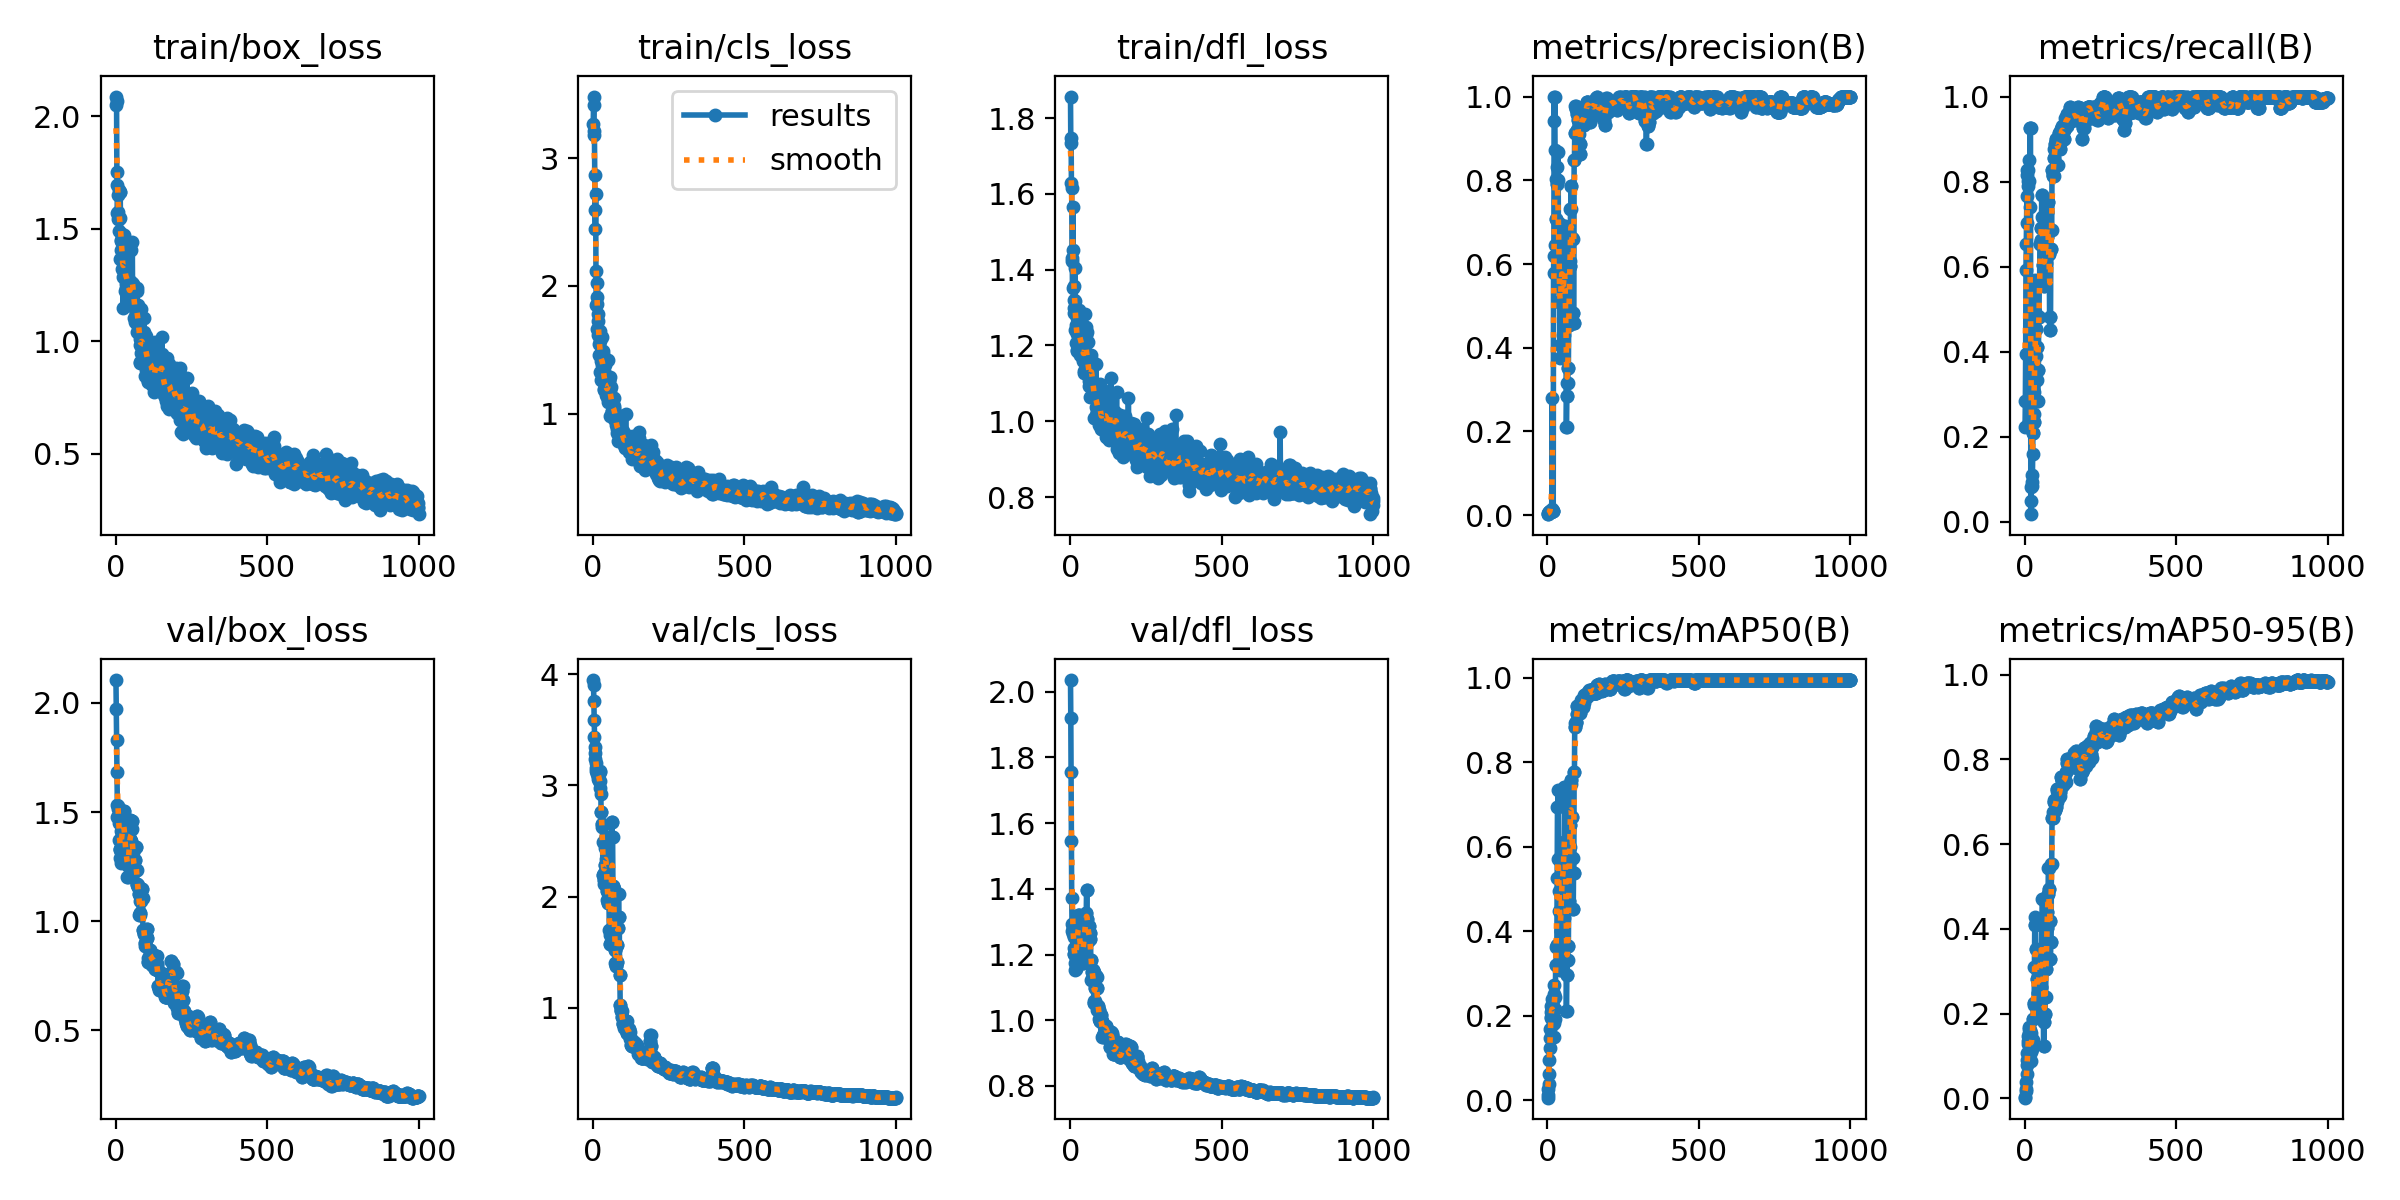

The data file committed next to this chart (first rows):
epoch, time, train/box_loss, train/cls_loss, train/dfl_loss, metrics/precision(B), metrics/recall(B), metrics/mAP50(B), metrics/mAP50-95(B), val/box_loss, val/cls_loss, val/dfl_loss, lr/pg0, lr/pg1, lr/pg2
1, 12.75, 2.087, 3.267, 1.857, 0.0024, 0.2222, 0.00624, 0.0018, 2.105, 3.948, 2.035, 2e-05, 2e-05, 2e-05
2, 26.2, 2.05, 3.414, 1.735, 0.00307, 0.2839, 0.01246, 0.00313, 1.973, 3.905, 1.919, 5.99406e-05, 5.99406e-05, 5.99406e-05
3, 38.62, 2.069, 3.481, 1.748, 0.00427, 0.3951, 0.0277, 0.01682, 1.831, 3.758, 1.756, 9.9802e-05, 9.9802e-05, 9.9802e-05
4, 50.68, 1.75, 3.21, 1.63, 0.0064, 0.5926, 0.03792, 0.0234, 1.685, 3.585, 1.546, 0.0001396, 0.0001396, 0.0001396
5, 63.02, 1.693, 3.184, 1.614, 0.00707, 0.6543, 0.06293, 0.03942, 1.532, 3.433, 1.372, 0.0001793, 0.0001793, 0.0001793
6, 75.04, 1.571, 2.865, 1.431, 0.0076, 0.7037, 0.0943, 0.05729, 1.479, 3.348, 1.292, 0.0002189, 0.0002189, 0.0002189
7, 87.07, 1.648, 2.59, 1.423, 0.00827, 0.7654, 0.1237, 0.07948, 1.478, 3.292, 1.273, 0.0002585, 0.0002585, 0.0002585
8, 99.62, 1.542, 2.442, 1.351, 0.0088, 0.8148, 0.1482, 0.0912, 1.512, 3.237, 1.282, 0.0002979, 0.0002979, 0.0002979
9, 111.9, 1.572, 2.716, 1.566, 0.00893, 0.8272, 0.1681, 0.1075, 1.529, 3.206, 1.274, 0.0003373, 0.0003373, 0.0003373
10, 123.9, 1.672, 2.115, 1.452, 0.00893, 0.8272, 0.1947, 0.1292, 1.516, 3.16, 1.264, 0.0003766, 0.0003766, 0.0003766
11, 136, 1.543, 1.849, 1.321, 0.00853, 0.7901, 0.1974, 0.1351, 1.449, 3.133, 1.253, 0.0004158, 0.0004158, 0.0004158
12, 148.1, 1.49, 1.856, 1.286, 0.00867, 0.8025, 0.2088, 0.1478, 1.371, 3.127, 1.219, 0.000455, 0.000455, 0.000455
13, 160.1, 1.664, 1.909, 1.357, 0.00867, 0.8025, 0.2235, 0.1627, 1.332, 3.117, 1.202, 0.0004941, 0.0004941, 0.0004941
14, 172.2, 1.363, 1.659, 1.299, 0.0092, 0.8518, 0.2393, 0.169, 1.329, 3.103, 1.201, 0.000533, 0.000533, 0.000533
15, 184.2, 1.662, 2.019, 1.405, 0.2795, 0.2346, 0.2192, 0.1538, 1.325, 3.121, 1.215, 0.000572, 0.000572, 0.000572
16, 196.1, 1.547, 1.618, 1.316, 0.01472, 0.7407, 0.2168, 0.1392, 1.288, 3.104, 1.174, 0.0006108, 0.0006108, 0.0006108
17, 208.3, 1.406, 1.778, 1.241, 0.01, 0.9259, 0.2366, 0.1568, 1.268, 3.062, 1.152, 0.0006495, 0.0006495, 0.0006495
18, 220.2, 1.446, 1.726, 1.207, 0.01, 0.9259, 0.2364, 0.1604, 1.334, 3.082, 1.156, 0.0006882, 0.0006882, 0.0006882
19, 232.4, 1.447, 1.625, 1.295, 0.01, 0.9259, 0.1801, 0.1135, 1.416, 3.12, 1.191, 0.0007268, 0.0007268, 0.0007268
20, 244.5, 1.455, 1.548, 1.254, 0.5795, 0.01824, 0.151, 0.08848, 1.406, 3.12, 1.214, 0.0007653, 0.0007653, 0.0007653
21, 256.5, 1.477, 1.461, 1.272, 0.6197, 0.04938, 0.1825, 0.1088, 1.411, 3.044, 1.241, 0.0008038, 0.0008038, 0.0008038
22, 268.3, 1.321, 1.644, 1.188, 1, 0.08209, 0.2731, 0.1538, 1.444, 2.977, 1.25, 0.0008421, 0.0008421, 0.0008421
23, 280.2, 1.286, 1.564, 1.231, 0.9417, 0.1111, 0.2525, 0.1397, 1.435, 3.044, 1.242, 0.0008804, 0.0008804, 0.0008804
24, 292.1, 1.146, 1.455, 1.185, 1, 0.09409, 0.2154, 0.129, 1.411, 3.118, 1.247, 0.0009186, 0.0009186, 0.0009186
25, 304.1, 1.377, 1.326, 1.191, 0.8728, 0.08491, 0.1923, 0.1172, 1.404, 3.126, 1.251, 0.0009567, 0.0009567, 0.0009567
26, 315.9, 1.349, 1.473, 1.245, 0.6451, 0.1605, 0.2438, 0.139, 1.466, 2.924, 1.285, 0.0009948, 0.0009948, 0.0009948
27, 327.9, 1.319, 1.262, 1.215, 0.7077, 0.2092, 0.3199, 0.1882, 1.507, 2.763, 1.319, 0.001033, 0.001033, 0.001033
28, 339.7, 1.399, 1.411, 1.209, 0.7077, 0.2092, 0.3199, 0.1882, 1.507, 2.763, 1.319, 0.001071, 0.001071, 0.001071
29, 351.7, 1.472, 1.596, 1.292, 0.8036, 0.2528, 0.3638, 0.2215, 1.441, 2.628, 1.319, 0.001108, 0.001108, 0.001108
30, 363.7, 1.341, 1.416, 1.263, 0.792, 0.2351, 0.3688, 0.2245, 1.356, 2.654, 1.261, 0.001146, 0.001146, 0.001146
31, 378.6, 1.221, 1.376, 1.174, 0.792, 0.2351, 0.3688, 0.2245, 1.356, 2.654, 1.261, 0.001184, 0.001184, 0.001184
32, 391.8, 1.3, 1.465, 1.211, 0.8319, 0.3056, 0.5257, 0.3092, 1.283, 2.49, 1.178, 0.001221, 0.001221, 0.001221
33, 406.2, 1.238, 1.309, 1.228, 0.8016, 0.4938, 0.6936, 0.41, 1.318, 2.191, 1.193, 0.001259, 0.001259, 0.001259
34, 418.4, 1.271, 1.49, 1.223, 0.8016, 0.4938, 0.6936, 0.41, 1.318, 2.191, 1.193, 0.001296, 0.001296, 0.001296
35, 430.7, 1.255, 1.254, 1.216, 0.8683, 0.5679, 0.7343, 0.4288, 1.31, 2.111, 1.237, 0.001334, 0.001334, 0.001334
36, 442.8, 1.338, 1.33, 1.186, 0.697, 0.4544, 0.5711, 0.3521, 1.32, 2.15, 1.254, 0.001371, 0.001371, 0.001371
37, 455, 1.364, 1.18, 1.214, 0.697, 0.4544, 0.5711, 0.3521, 1.32, 2.15, 1.254, 0.001408, 0.001408, 0.001408
38, 467.2, 1.265, 1.189, 1.235, 0.6496, 0.3891, 0.496, 0.3067, 1.263, 2.217, 1.271, 0.001445, 0.001445, 0.001445
39, 479.1, 1.202, 1.276, 1.169, 0.5098, 0.4108, 0.449, 0.2807, 1.201, 2.282, 1.208, 0.001482, 0.001482, 0.001482
40, 491.2, 1.233, 1.382, 1.248, 0.5098, 0.4108, 0.449, 0.2807, 1.201, 2.282, 1.208, 0.001519, 0.001519, 0.001519
41, 503.5, 1.257, 1.209, 1.158, 0.376, 0.3333, 0.3642, 0.22, 1.254, 2.436, 1.188, 0.001556, 0.001556, 0.001556
42, 515.6, 1.277, 1.265, 1.179, 0.4074, 0.2839, 0.3094, 0.2066, 1.27, 2.534, 1.175, 0.001593, 0.001593, 0.001593
43, 527.9, 1.273, 1.257, 1.19, 0.4074, 0.2839, 0.3094, 0.2066, 1.27, 2.534, 1.175, 0.001629, 0.001629, 0.001629
44, 539.9, 1.166, 1.146, 1.169, 0.55, 0.358, 0.4009, 0.249, 1.296, 2.34, 1.215, 0.001666, 0.001666, 0.001666
45, 551.7, 1.259, 1.2, 1.128, 0.55, 0.358, 0.4009, 0.249, 1.296, 2.34, 1.215, 0.001702, 0.001702, 0.001702
46, 563.9, 1.244, 1.162, 1.209, 0.6841, 0.4815, 0.5807, 0.3263, 1.463, 2.051, 1.319, 0.001739, 0.001739, 0.001739
47, 575.8, 1.159, 1.129, 1.132, 0.6841, 0.4815, 0.5807, 0.3263, 1.463, 2.051, 1.319, 0.001775, 0.001775, 0.001775
48, 587.8, 1.183, 1.163, 1.202, 0.6257, 0.5572, 0.5658, 0.3189, 1.375, 1.967, 1.261, 0.001812, 0.001812, 0.001812
49, 599.8, 1.207, 1.093, 1.176, 0.6257, 0.5572, 0.5658, 0.3189, 1.375, 1.967, 1.261, 0.001848, 0.001848, 0.001848
50, 611.9, 1.212, 1.423, 1.282, 0.5142, 0.6543, 0.526, 0.309, 1.368, 1.942, 1.243, 0.001884, 0.001884, 0.001884
51, 623.9, 1.403, 1.233, 1.248, 0.5142, 0.6543, 0.526, 0.309, 1.368, 1.942, 1.243, 0.001901, 0.001901, 0.001901
52, 636.1, 1.265, 1.202, 1.229, 0.4307, 0.6631, 0.4309, 0.2635, 1.422, 1.97, 1.328, 0.001899, 0.001899, 0.001899
53, 648.1, 1.182, 1.264, 1.128, 0.4307, 0.6631, 0.4309, 0.2635, 1.422, 1.97, 1.328, 0.001897, 0.001897, 0.001897
54, 660.3, 1.259, 1.253, 1.156, 0.5886, 0.6914, 0.6109, 0.3364, 1.461, 1.704, 1.395, 0.001895, 0.001895, 0.001895
55, 672.6, 1.441, 1.289, 1.236, 0.5886, 0.6914, 0.6109, 0.3364, 1.461, 1.704, 1.395, 0.001893, 0.001893, 0.001893
56, 1588, 1.182, 1.089, 1.134, 0.6899, 0.7692, 0.7408, 0.4204, 1.316, 1.574, 1.307, 0.001891, 0.001891, 0.001891
57, 1601, 1.253, 1.183, 1.161, 0.6899, 0.7692, 0.7408, 0.4204, 1.316, 1.574, 1.307, 0.001889, 0.001889, 0.001889
58, 1612, 1.247, 0.9822, 1.122, 0.6489, 0.716, 0.719, 0.4704, 1.235, 1.658, 1.241, 0.001887, 0.001887, 0.001887
59, 1624, 1.167, 1.135, 1.149, 0.6489, 0.716, 0.719, 0.4704, 1.235, 1.658, 1.241, 0.001885, 0.001885, 0.001885
60, 1635, 1.227, 1.206, 1.209, 0.4824, 0.6049, 0.5075, 0.3191, 1.236, 1.978, 1.254, 0.001883, 0.001883, 0.001883
... 940 more rows
